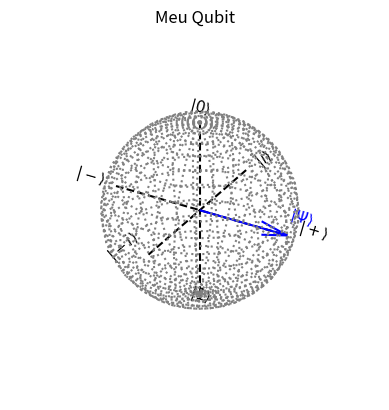

Reproduce this figure in Python. (Note: this script raises an exception after producing the figure.)
import matplotlib.ticker as ticker
import numpy as np
import matplotlib.pyplot as plt

#video aula 7  33:31

class Qugate:
    @property
    def X(self):
        return np.array[[0,1],[1,0]]
    def Y(self):
        return np.array[[0,-1j],[1j,0]]
    def Z(self):
        return np.array[[1,0],[0,-1]]

class Qubit:
    @property
    def theta(self):
        return 2*np.arccos(self.a)
    @property
    def phi(self):
        return np.arctan2(self.b.imag,self.b.real)
    @property
    def x(self):
        return np.sin(self.theta)*np.cos(self.phi)
    @property
    def y(self):
        return np.sin(self.theta)*np.sin(self.phi)
    @property
    def z(self):
        return np.cos(self.theta)
    def __init__(self):
        self.a = 1.0
        self.b = 0.0+0.0j
       
    def wf(self):
        return np.array([[self.a],[self.b]])
    def set_bs(self,theta,phi):
        if not(0.0 <= theta <= np.pi ):
            theta = np.pi - theta%np.pi
        if not(-np.pi >= phi <= np.pi):
            phi = phi%(2*np.pi) - 2*np.pi
        self.theta = theta
        self.phi = phi
    def set_pa(self,a,b):
        aux = np.abs(a)**2 + np.abs(b)**2
        self.a = np.sqrt(abs(a)**2/aux)
        self.b = np.sqrt(abs(b)**2/aux)*(b/np.abs(b))*(np.abs(a)/a)
        
    def __repr__(self):
        return str(self.wf())
    
    def validate(self):
        self.theta = 2*np.arccos(self.a)
        self.phi = np.arctan2(self.b.imag, self.b.real)
        self.x = np.sin(self.theta)*np.cos(self.phi)
        self.y = np.sin(self.theta)*np.sin(self.phi)
        self.z = np.cos(self.theta)
    
    def set_wf(self, colvec):
        a = colvec[0,0]
        b = colvec[1,0]
        self.set_pa(a,b)
    @staticmethod
    def plot(*args, **kwargs):
        def repel_from_center(x, y, z, m=0.1):
            return x + (-m if x < 0 else m), \
                    y + (-m if y < 0 else m), \
                    z + (-m if z < 0 else m)
        def bloch_sphere():
            fig = plt.figure()
            ax = fig.add_subplot(111, projection='3d')
            u = np.linspace(0, 2*np.pi, 30)
            v = np.linspace(0, np.pi, 20)
            x = 1 * np.outer(np.cos(u), np.sin(v))
            y = 1 * np.outer(np.sin(u), np.sin(v))
            z = 1 * np.outer(np.ones(np.size(u)), np.cos(v))
            ax.plot_wireframe(x, y, z, color='gray', linestyle=':')
            ax.plot3D([-1, 1], [0, 0], [0, 0], color='k', linestyle='--')
            ax.text(-1.1, 0, 0, '$|-\\rangle$', 'x', horizontalalignment='right', \
                fontweight='bold', fontsize=11)
            ax.text(1.1, 0, 0, '$|+\\rangle$', 'x', horizontalalignment='left', \
                fontweight='bold', fontsize=11)
            ax.plot3D([0, 0], [-1, 1], [0, 0], color='k', linestyle='--')
            ax.text(0, -1.1, 0, '$|-i\\rangle$', 'y', horizontalalignment='right', \
                fontweight='bold', fontsize=11)
            ax.text(0, 1.1, 0, '$|i\\rangle$', 'y', horizontalalignment='left', \
                fontweight='bold', fontsize=11)
            ax.plot3D([0, 0], [0, 0], [-1, 1], color='k', linestyle='--')
            ax.text(0, 0, -1.1, '$|1\\rangle$', 'x', horizontalalignment='center', \
                fontweight='bold', fontsize=11)
            ax.text(0, 0, 1.1, '$|0\\rangle$', 'x', horizontalalignment='center', \
                fontweight='bold', fontsize=11)
            limits = np.array([getattr(ax, f'get_{axis}lim')() \
                for axis in 'xyz'])
            ax.set_box_aspect(np.ptp(limits, axis = 1))
            ax._axis3don = False
            return ax
        if kwargs.get('title', False):
            title = kwargs['title']
        else:
            title = ''
        ax = bloch_sphere()
        for arg in args:
            label, color = '| ', 'r'
            if type(arg) == tuple:
                if len(arg) == 3: color = arg[2]
                label = '$|' + arg[1] + '\\rangle$'
                arg = arg[0]
            ax.quiver(0, 0, 0, arg.x, arg.y, arg.z, color=color)
            ax.text(*repel_from_center(arg.x, arg.y, arg.z), label, 'x', \
                horizontalalignment='center', fontweight='bold', fontsize=11, \
                color=color)
        plt.title(title)
        plt.show()
    
    def measurement(self):
        if random() <= (np.abs(self.a)**2):
            return 0 
        else:
            return 1
    def simulate(self, times=1000):
        data = list (self.measurement() for _ in range(times))
        plt.hist(data, bins=[-0.1,0.1,0.9,1.1], weight = np.ones(len(data)) / len(data))
        plt.gca().yaxis.set_major_formatter(ticker.PercentFormatter(1))
        plt.show()

        
if __name__ == "__main__":
    q = Qubit()
    print(q)
    q.set_pa(1/np.sqrt(2), 1/np.sqrt(2))
    print(q.a,q.b)
    Qubit.plot((q, '\Psi', 'b'), title = 'Meu Qubit')
    q.simulate(times=100000)